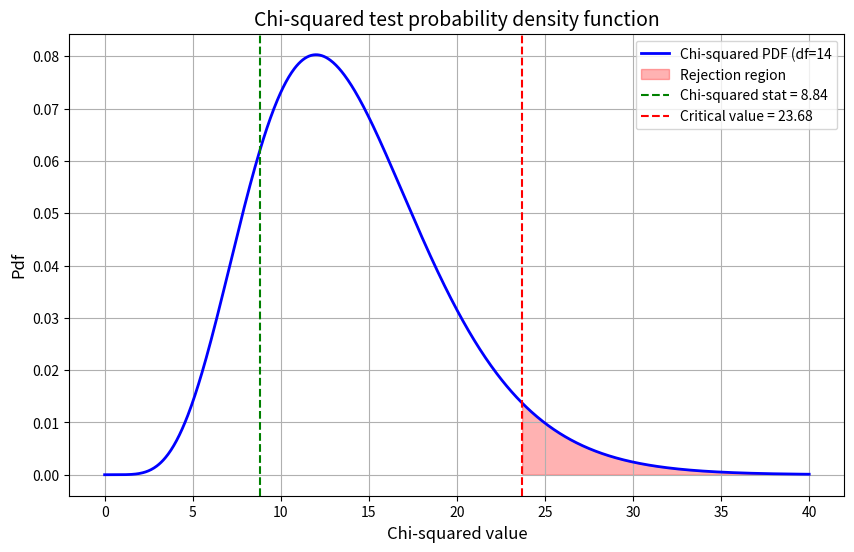

This figure's Python source:
# Given data and a fit in form of a probability distribution f, is the fit good?

import numpy as np
import matplotlib.pyplot as plt
from scipy.stats import poisson, chi2

# Data
n = np.arange(18)  # Number of counts per 10-second interval
Observed = [1, 6, 11, 28, 56, 105, 126, 146, 164, 161, 123, 101, 74, 53, 23, 15, 9, 5]

# Combine the first three bins into one bin
Observed_combined = np.copy(Observed)
Observed_combined[2] = np.sum(Observed[0:3])
Observed_combined = np.delete(Observed_combined, [0, 1])

# Adjust n to match the combined bin
n_combined = np.copy(n)
n_combined[2] = 2
n_combined = np.delete(n_combined, [0, 1])

# Calculate the sample mean (lambda estimate)
sample_mean = np.average(n, weights=Observed)

# Total number of observations
total_counts = np.sum(Observed)

# Compute expected frequencies for each bin using Poisson distribution
poisson_probs = poisson.pmf(n, mu=sample_mean)
Expected = poisson_probs * total_counts

# Combine the first three bins of expected frequencies
Expected_combined = np.copy(Expected)
Expected_combined[2] = np.sum(Expected[0:3])
Expected_combined = np.delete(Expected_combined, [0, 1])

# Perform the chi-squared test
chi_squared_stat = np.sum((Observed_combined - Expected_combined) ** 2 / Expected_combined)

degrees_of_freedom = len(Observed_combined) - 1 - 1

p_value = 1 - chi2.cdf(chi_squared_stat, df=degrees_of_freedom)

print(f'Chi-squared statistic: {chi_squared_stat:.4f}')
print(f'Degrees of freedom: {degrees_of_freedom}')
print(f'P-value: {p_value:.4f}')

# Plot the chi-squared pdf
x = np.linspace(0, 40, 1000)
pdf = chi2.pdf(x, df=degrees_of_freedom)

# Rejection region for 95% confidence interval (alpha = 0.05)
critical_value = chi2.ppf(0.95, df=degrees_of_freedom)

plt.figure(figsize=(10, 6))

# Plot the pdf of chi-square
plt.plot(x, pdf, 'b-', lw=2, label=f'Chi-squared PDF (df={degrees_of_freedom}')
plt.fill_between(x, pdf, where=(x >= critical_value), color='red', alpha=0.3, label='Rejection region')
plt.axvline(x=chi_squared_stat, color='green', linestyle='--',label=f'Chi-squared stat = {chi_squared_stat:.2f}')
plt.axvline(x=critical_value, color='red', linestyle='--', label=f'Critical value = {critical_value:.2f}')

plt.title('Chi-squared test probability density function', fontsize=14)
plt.xlabel('Chi-squared value', fontsize=12)
plt.ylabel('Pdf', fontsize=12)
plt.legend()
plt.grid(True)
plt.show()

if chi_squared_stat > critical_value:
    print('Reject the null hypothesis: The data is not consistent with a Poisson distribution')
else:
    print('Failed to reject the null hypothesis: The data is consistent with a Poisson distribution')